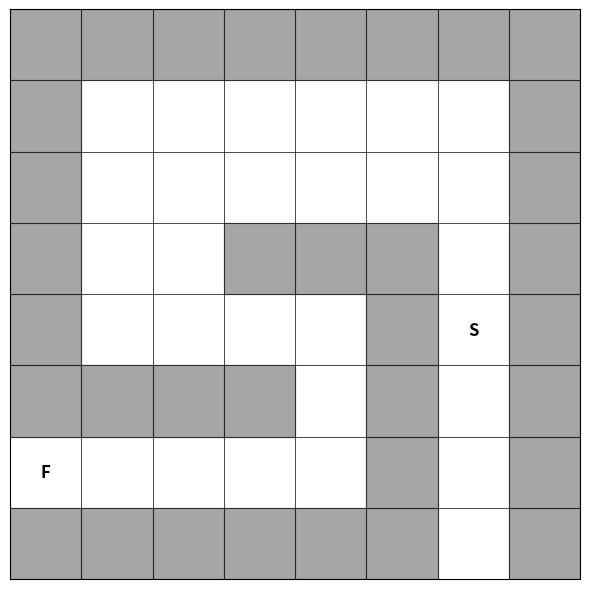

Python code for this plot:
import matplotlib.pyplot as plt
import numpy as np

class MazeGUI:
    def __init__(self, maze_grid, path=None):
        self.maze_grid = np.array(maze_grid)
        self.fig, self.ax = plt.subplots(figsize=(6, 10))
        self.robot_position = None  # (row, col)
        self.path = path  # List of (row, col) tuples for the path
        self.obstacle_positions = []  # List of (row, col) where obstacles are detected

    def draw_maze(self):
        self.ax.clear()
        rows, cols = self.maze_grid.shape
        
        # Draw grid
        for r in range(rows+1):
            self.ax.axhline(y=r, color='black', linewidth=0.5)
        for c in range(cols+1):
            self.ax.axvline(x=c, color='black', linewidth=0.5)
        
        # Fill walls
        for r in range(rows):
            for c in range(cols):
                if self.maze_grid[r, c] == 1:  # Wall
                    self.ax.add_patch(plt.Rectangle((c, rows - r - 1), 1, 1, color='gray', alpha=0.7))
                elif self.maze_grid[r, c] == 2:  # Start
                    self.ax.text(c + 0.5, rows - r - 0.5, 'S', ha='center', va='center', fontsize=12, fontweight='bold')
                elif self.maze_grid[r, c] == 3:  # Finish
                    self.ax.text(c + 0.5, rows - r - 0.5, 'F', ha='center', va='center', fontsize=12, fontweight='bold')
        
        # Draw path with dashed lines if provided
        if self.path:
            path_xs = []
            path_ys = []
            for r, c in self.path:
                path_xs.append(c + 0.5)
                path_ys.append(rows - r - 0.5)
            self.ax.plot(path_xs, path_ys, 'k--', linewidth=1.5)
        
        # Draw robot if position is set
        if self.robot_position:
            r, c = self.robot_position
            self.ax.add_patch(plt.Circle((c + 0.5, rows - r - 0.5), 0.3, color='blue'))
        
        # Draw detected obstacles
        for r, c in self.obstacle_positions:
            self.ax.add_patch(plt.Rectangle((c, rows - r - 1), 1, 1, color='red', alpha=0.7))
        
        self.ax.set_xlim(0, cols)
        self.ax.set_ylim(0, rows)
        self.ax.set_aspect('equal')
        self.ax.set_xticks([])
        self.ax.set_yticks([])
        plt.tight_layout()
    
    def update_robot_position(self, new_position):
        self.robot_position = new_position
        path.append(new_position)
        self.draw_maze()
    
    def detect_obstacle(self): #direction
        
        if not self.robot_position:
            return
        r, c = self.robot_position
        
        # if direction == "s":
        #     obstacle_pos = (r + 1, c)
            
        # elif direction == "n":
        #     obstacle_pos = (r - 1,c)
            
        # elif direction == "w":
        #     obstacle_pos= (r, c-1)
        
        # elif direction == "e":
        #     obstacle_pos = (r, c+1)
        obstacle_pos = [1, 3]
       
        # Ensure obstacle position is within maze boundaries
        if 0 <= obstacle_pos[0] < self.maze_grid.shape[0] and 0 <= obstacle_pos[1] < self.maze_grid.shape[1]:
            self.obstacle_positions.append(obstacle_pos)
        
        self.draw_maze()
    
    def show(self):
        self.draw_maze()
        plt.show()

# Create maze layout based on your image
# 0 = empty, 1 = wall, 2 = start, 3 = finish
corners = [
    [1,6],[1,1],[4,1], [4,4],[6,4]
]

maze = [
    [1, 1, 1, 1, 1, 1, 1,1],
    [1, 0, 0, 0, 0, 0, 0,1],
    [1, 0, 0, 0, 0, 0, 0,1],
    [1, 0, 0, 1, 1, 1, 0,1],
    [1, 0, 0, 0, 0, 1, 2,1],
    [1, 1, 1, 1, 0, 1, 0,1],
    [3, 0, 0, 0, 0, 1, 0,1],
    [1, 1, 1, 1, 1, 1, 0,1]
]

# Define the path shown by dashed lines in the image
path = [
]

full_path = [
    (7,6),(6,6),(5,6),(4,6),(3,6),(2,6),(1,6),(1,5),(1,4),(1,3),(1,2),(1,1),(2,1),(3,1),(4,1),(4,2),(4,3),(4,4),(5,4),(6,4),(6,3),(6,2),(6,1),
    (6,4)
]


        
# Create and show the maze
gui = MazeGUI(maze, path)
gui.show()
